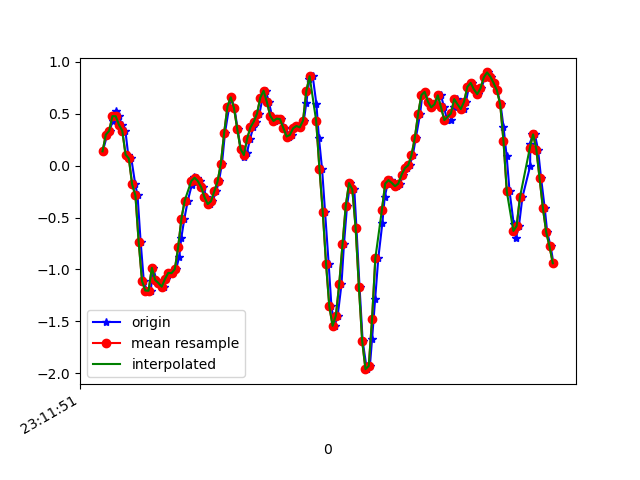

Values plotted in this chart, from the file beside it:
1617837111581, 532755203944811, 0.13752538, -0.45990357, -2.0328617
1617837111609, 532755223093382, 0.2988, -0.692, -1.721
1617837111624, 532755242114662, 0.3342, -0.4208, -1.5
1617837111641, 532755261160758, 0.4307, -0.4953, -1.137
1617837111659, 532755280182038, 0.5224, -0.284, -0.8527
1617837111679, 532755299228134, 0.4759, -0.1423, -0.4923
1617837111698, 532755318241606, 0.3929, -0.1068, -0.1783
1617837111719, 532755337286998, 0.3367, 0.1412, 0.1565
1617837111736, 532755356307590, 0.1058, 0.05811, 0.5279
1617837111755, 532755375328166, 0.06911, 0.6287, 0.8895
1617837111779, 532755394373542, -0.1801, 0.3648, 1.304
1617837111793, 532755413379142, -0.2876, 0.2939, 1.591
1617837111812, 532755432423526, -0.7372, -0.24, 1.877
1617837111831, 532755451443142, -1.11, -0.4782, 1.962
1617837111850, 532755470462726, -1.203, 0.1265, 2.009
1617837111873, 532755489507110, -1.205, 0.3159, 2.117
1617837111888, 532755508529702, -0.984, 0.8192, 2.172
1617837111907, 532755527574246, -1.101, 0.4674, 2.346
1617837111928, 532755546593958, -1.131, 0.4344, 2.516
1617837111951, 532755565613734, -1.166, 0.06055, 2.634
1617837111964, 532755584658278, -1.092, 0.08865, 2.714
1617837111983, 532755603678022, -1.033, 0.1021, 2.755
1617837112003, 532755622729414, -1.035, 0.06666, 2.762
1617837112028, 532755641749446, -0.9962, 0.05322, 2.733
1617837112047, 532755660769542, -0.8753, 0.06911, 2.667
1617837112059, 532755679814342, -0.6981, 0.09721, 2.571
1617837112078, 532755698834374, -0.51, 0.1681, 2.435
1617837112099, 532755717890566, -0.3365, 0.2634, 2.282
1617837112123, 532755736911046, -0.1862, 0.3147, 2.132
1617837112135, 532755755956294, -0.1117, 0.3, 1.977
1617837112155, 532755774976774, -0.1166, 0.2682, 1.808
1617837112176, 532755794022022, -0.1496, 0.2536, 1.61
1617837112194, 532755813036934, -0.207, 0.2389, 1.379
1617837112212, 532755832057286, -0.3023, 0.2035, 1.144
1617837112231, 532755851102342, -0.3707, 0.1791, 0.8993
1617837112249, 532755870122630, -0.3426, 0.162, 0.6464
1617837112272, 532755889167686, -0.2461, 0.1363, 0.4008
1617837112288, 532755908187974, -0.152, 0.08621, 0.1455
1617837112307, 532755927220998, 0.02024, 0.07644, -0.1575
1617837112325, 532755946240966, 0.3147, 0.08621, -0.4764
1617837112351, 532755965285702, 0.5688, -0.02741, -0.75
1617837112363, 532755984305606, 0.658, -0.2217, -1.077
1617837112383, 532756003350342, 0.5541, -0.3536, -1.484
1617837112402, 532756022353798, 0.3489, -0.4098, -1.917
1617837112421, 532756041398086, 0.1595, -0.3585, -2.335
1617837112440, 532756060417670, 0.0801, -0.2314, -2.69
1617837112459, 532756079461958, 0.1241, -0.07384, -2.955
1617837112478, 532756098506246, 0.2597, 0.01046, -3.109
1617837112497, 532756117515846, 0.3684, -0.08728, -3.131
1617837112516, 532756136559942, 0.4234, -0.3267, -3.134
1617837112535, 532756155579142, 0.5004, -0.4452, -3.244
1617837112554, 532756174623238, 0.6543, -0.4025, -3.383
1617837112573, 532756193642502, 0.7215, -0.3744, -3.451
1617837112592, 532756212686598, 0.6128, -0.433, -3.461
1617837112611, 532756231691142, 0.4808, -0.4807, -3.438
1617837112630, 532756250734982, 0.4295, -0.4025, -3.367
1617837112649, 532756269753862, 0.4527, -0.3341, -3.239
1617837112668, 532756288797574, 0.4478, -0.3463, -3.064
1617837112690, 532756307816582, 0.3623, -0.4037, -2.853
1617837112712, 532756326852486, 0.2805, -0.3756, -2.616
1617837112732, 532756345871238, 0.2951, -0.284, -2.351
... 84 more rows
